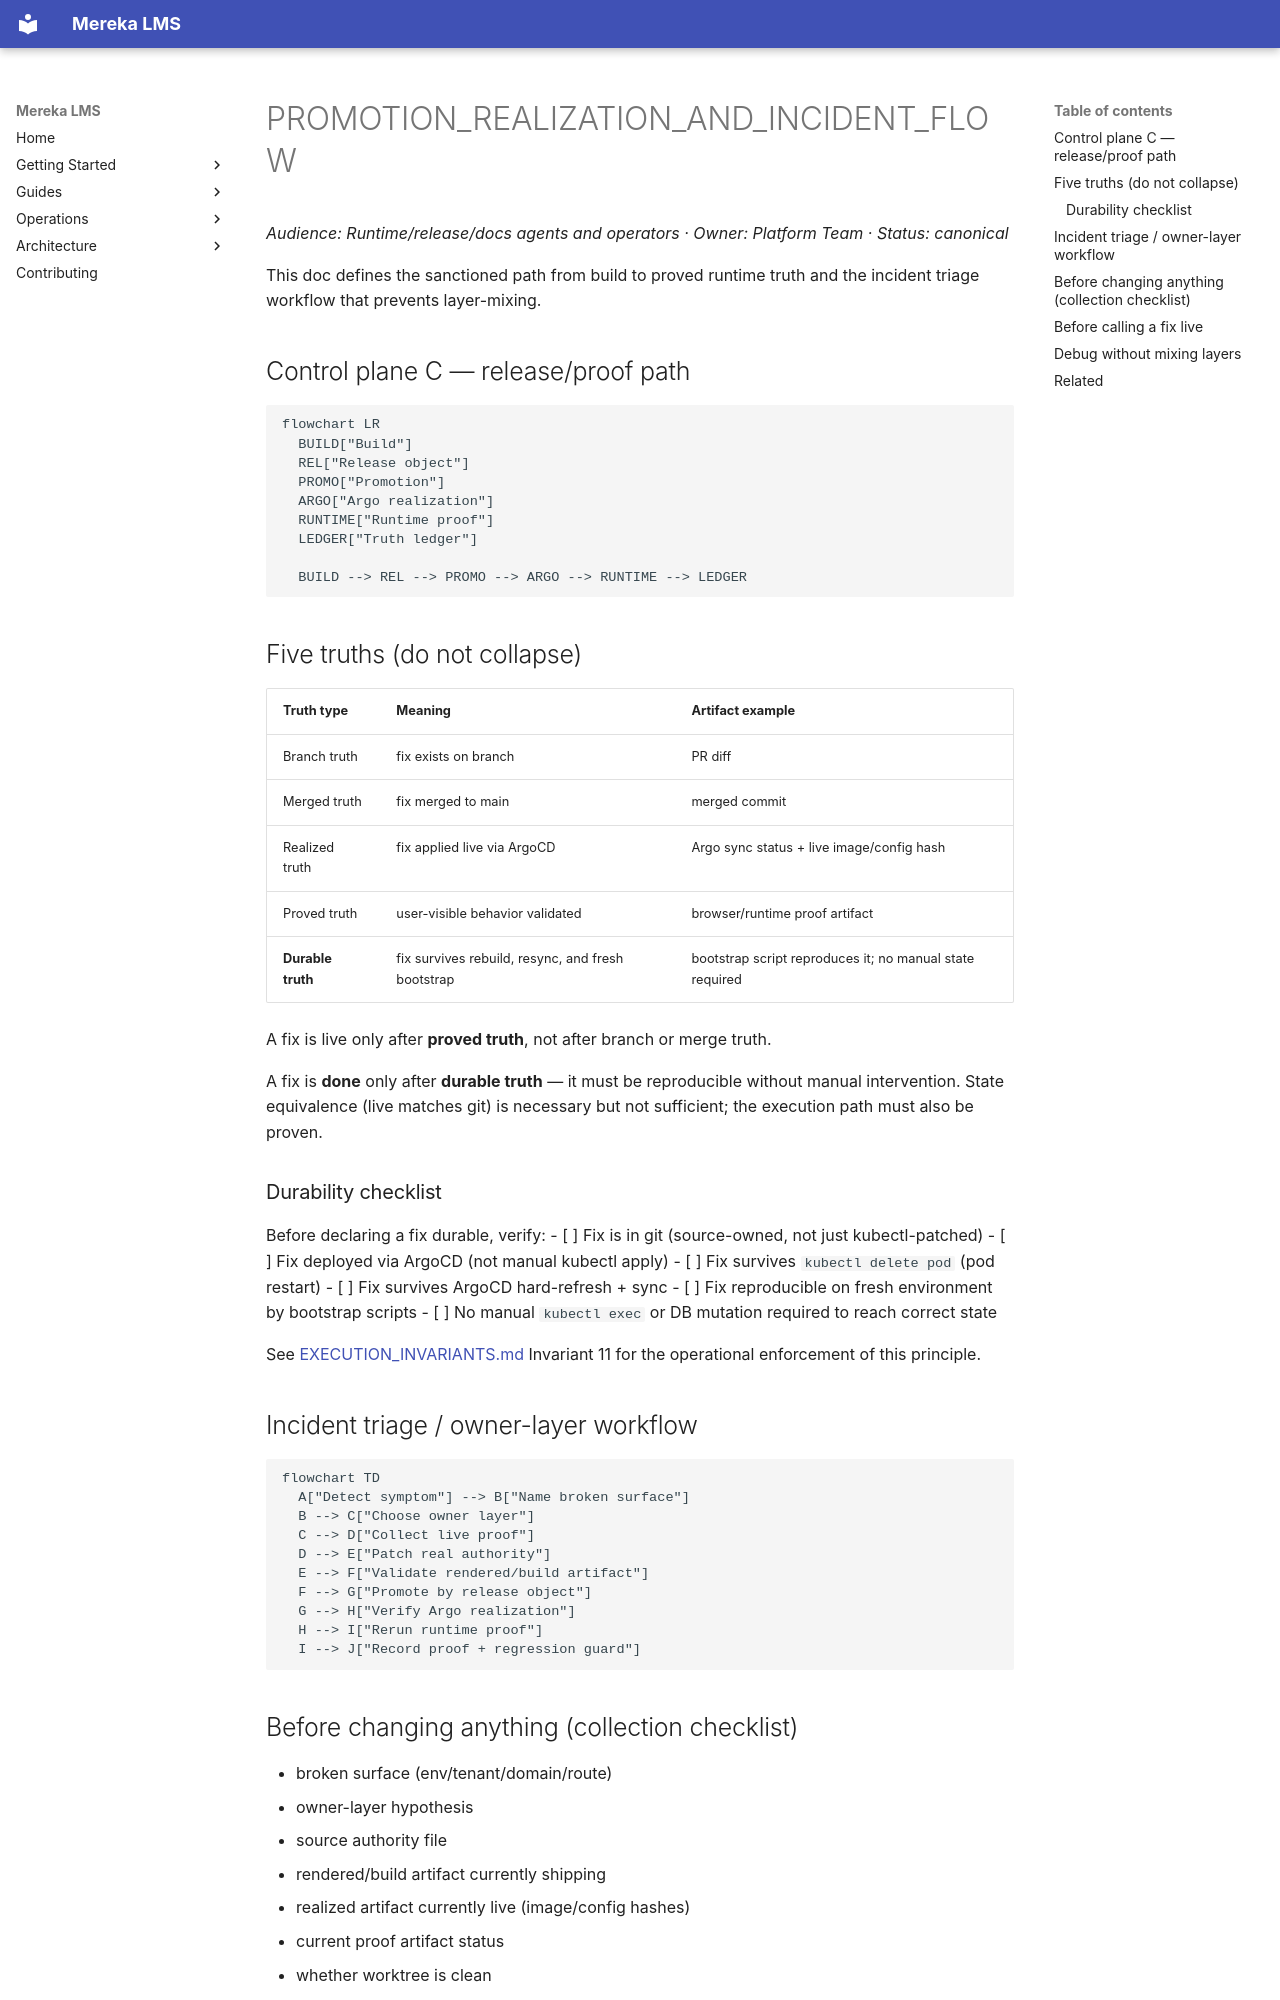

repository: lifeofgurpreet/mereka-lms-prototype · page: architecture/PROMOTION_REALIZATION_AND_INCIDENT_FLOW/index.html · generator: mkdocs

# PROMOTION_REALIZATION_AND_INCIDENT_FLOW
_Audience: Runtime/release/docs agents and operators · Owner: Platform Team · Status: canonical_

This doc defines the sanctioned path from build to proved runtime truth and the
incident triage workflow that prevents layer-mixing.

## Control plane C — release/proof path

```mermaid
flowchart LR
  BUILD["Build"]
  REL["Release object"]
  PROMO["Promotion"]
  ARGO["Argo realization"]
  RUNTIME["Runtime proof"]
  LEDGER["Truth ledger"]

  BUILD --> REL --> PROMO --> ARGO --> RUNTIME --> LEDGER
```

## Five truths (do not collapse)

| Truth type | Meaning | Artifact example |
|---|---|---|
| Branch truth | fix exists on branch | PR diff |
| Merged truth | fix merged to main | merged commit |
| Realized truth | fix applied live via ArgoCD | Argo sync status + live image/config hash |
| Proved truth | user-visible behavior validated | browser/runtime proof artifact |
| **Durable truth** | fix survives rebuild, resync, and fresh bootstrap | bootstrap script reproduces it; no manual state required |

A fix is live only after **proved truth**, not after branch or merge truth.

A fix is **done** only after **durable truth** — it must be reproducible without manual intervention. State equivalence (live matches git) is necessary but not sufficient; the execution path must also be proven.

### Durability checklist

Before declaring a fix durable, verify:
- [ ] Fix is in git (source-owned, not just kubectl-patched)
- [ ] Fix deployed via ArgoCD (not manual kubectl apply)
- [ ] Fix survives `kubectl delete pod` (pod restart)
- [ ] Fix survives ArgoCD hard-refresh + sync
- [ ] Fix reproducible on fresh environment by bootstrap scripts
- [ ] No manual `kubectl exec` or DB mutation required to reach correct state

See [EXECUTION_INVARIANTS.md](../stabilization/EXECUTION_INVARIANTS.md) Invariant 11 for the operational enforcement of this principle.

## Incident triage / owner-layer workflow

```mermaid
flowchart TD
  A["Detect symptom"] --> B["Name broken surface"]
  B --> C["Choose owner layer"]
  C --> D["Collect live proof"]
  D --> E["Patch real authority"]
  E --> F["Validate rendered/build artifact"]
  F --> G["Promote by release object"]
  G --> H["Verify Argo realization"]
  H --> I["Rerun runtime proof"]
  I --> J["Record proof + regression guard"]
```
